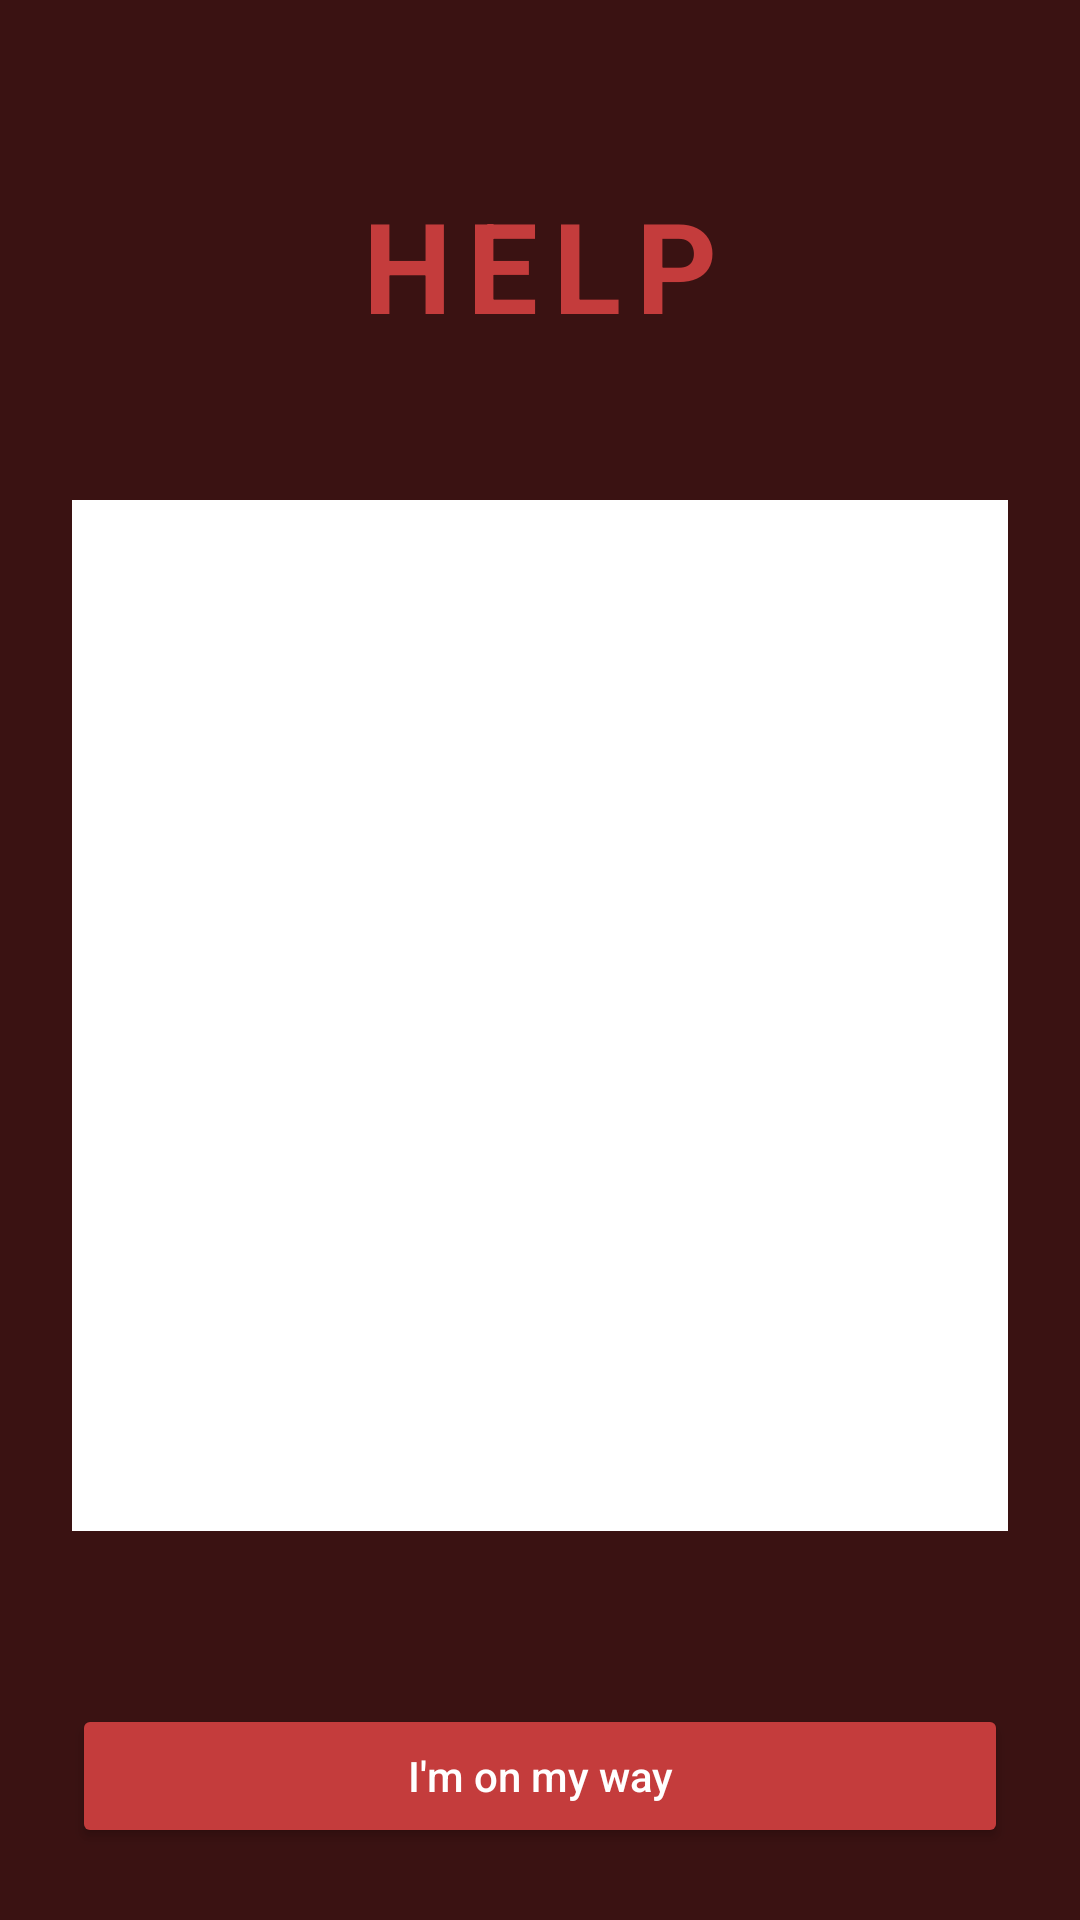

Layout XML and referenced resources for this Android screen:
<!-- AndroidManifest.xml: activity theme Theme.InkCaretaker.Emergency -->
<!-- res/layout/activity_emergency.xml -->
<?xml version="1.0" encoding="utf-8"?>
<LinearLayout xmlns:android="http://schemas.android.com/apk/res/android"
    android:layout_width="match_parent"
    android:layout_height="match_parent"
    android:background="@color/emergency_bg"
    android:gravity="center_horizontal"
    android:orientation="vertical"
    android:padding="24dp">

    <TextView
        android:layout_width="wrap_content"
        android:layout_height="wrap_content"
        android:layout_marginTop="36dp"
        android:letterSpacing="0.12"
        android:text="@string/help"
        android:textColor="@color/emergency"
        android:textSize="42sp"
        android:textStyle="bold" />

    <TextView
        android:id="@+id/patient"
        android:layout_width="match_parent"
        android:layout_height="wrap_content"
        android:gravity="center"
        android:paddingTop="8dp"
        android:textColor="@color/text"
        android:textSize="18sp" />

    <ImageView
        android:id="@+id/image"
        android:layout_width="match_parent"
        android:layout_height="0dp"
        android:layout_marginTop="18dp"
        android:layout_weight="1"
        android:background="@color/white"
        android:contentDescription="@string/help"
        android:scaleType="fitCenter" />

    <TextView
        android:id="@+id/body"
        android:layout_width="match_parent"
        android:layout_height="wrap_content"
        android:paddingTop="16dp"
        android:textColor="@color/text"
        android:textSize="16sp" />

    <Button
        android:id="@+id/ack"
        android:layout_width="match_parent"
        android:layout_height="wrap_content"
        android:layout_marginTop="20dp"
        android:backgroundTint="@color/emergency"
        android:text="@string/acknowledge"
        android:textAllCaps="false"
        android:textColor="@color/white" />
</LinearLayout>
<!-- resources referenced by this layout -->
<resources>
  <color name="emergency">#C43C3C</color>
  <color name="emergency_bg">#3A1212</color>
  <color name="text">#E7E9EE</color>
  <color name="white">#FFFFFF</color>
  <string name="acknowledge">I\'m on my way</string>
  <string name="help">HELP</string>
  <style name="Theme.InkCaretaker.Emergency" parent="Theme.InkCaretaker">
          <item name="android:windowBackground">@color/emergency_bg</item>
          <item name="android:windowFullscreen">true</item>
          <item name="android:windowShowWallpaper">false</item>
      </style>
  <style name="Theme.InkCaretaker" parent="Theme.Material3.Dark.NoActionBar">
          <item name="android:statusBarColor">@color/bg</item>
          <item name="android:navigationBarColor">@color/bg</item>
          <item name="android:windowBackground">@color/bg</item>
          <item name="colorPrimary">@color/accent</item>
          <item name="colorOnPrimary">@color/bg</item>
          <item name="colorSurface">@color/panel</item>
          <item name="colorOnSurface">@color/text</item>
          <item name="android:textColor">@color/text</item>
      </style>
  <color name="bg">#0E0F13</color>
  <color name="accent">#5B9DFF</color>
  <color name="panel">#171A21</color>
</resources>
